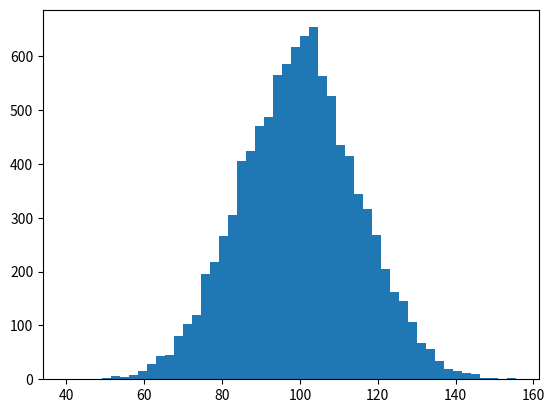

The matplotlib source for this figure: (Note: this script raises an exception after producing the figure.)
import numpy as np
import matplotlib.mlab as mlab
import matplotlib.pyplot as plt

# create np.array data
mu, sigma = 100, 15
x = mu + sigma*np.random.randn(10000)

# the histogram of the data
n, bins, patches = plt.hist(x, 50, normed=1, facecolor='green', alpha=0.75)

# add a 'best fit' line
# y = mlab.normpdf( bins, mu, sigma)
# l = plt.plot(bins, y, 'r--', linewidth=1)

plt.xlabel('Smarts')
plt.ylabel('Probability')
plt.title(r'$\mathrm{Histogram\ of\ IQ:}\ \mu=100,\ \sigma=15$')
plt.axis([40, 160, 0, 0.03])
plt.grid(True)

plt.show()

plt.savefig('jchiu_1.png')

import pandas as pd

# create np.array data
mu, sigma = 100, 15
x = mu + sigma*np.random.randn(10000)

mypd = pd.DataFrame({'A':x})

mypd['A'].hist(bins=100)

x = [2, 4, 6]
y = [1, 3, 5]
plt.plot(x, y)
plt.show()

# data
year = [1960, 1970, 1980, 1990, 2000, 2010]
pop_pakistan = [44.91, 58.09, 78.07, 107.7, 138.5, 170.6]
pop_india = [449.48, 553.57, 696.783, 870.133, 1000.4, 1309.1]

# plot
plt.plot(year, pop_pakistan, color='g')
plt.plot(year, pop_india, color='orange')

# add title
plt.xlabel('Countries')
plt.ylabel('Population in million')
plt.title('Pakistan India Population till 2010')

# show
plt.show()

def plot_lines(name, value1, value2, legend, xlabel, ylabel, legend_title, title):
    """plot multiple line chart with legend"""
    
    fig, ax = plt.subplots(figsize=(20,10))
    x = np.arange(len(name))
    ax.plot(x, value1, label=legend[0]) #, color='g'
    ax.plot(x, value2, label=legend[1]) #, color='orange'

    # add legend
    ax.set_xticks(x)
    ax.set_xticklabels(name)
    ax.legend(title=legend_title)

    # add title and label
    ax.set_xlabel(xlabel)
    ax.set_ylabel(ylabel)
    ax.set_title(title)
    ax.grid()

    # show
    plt.show()
    plt.close()     

plot_lines(name=[1960, 1970, 1980, 1990, 2000, 2010], 
           value1=[44.91, 58.09, 78.07, 107.7, 138.5, 170.6], 
           value2=[449.48, 553.57, 696.783, 870.133, 1000.4, 1309.1], 
           legend=['Pakistan','India'], 
           xlabel='Countries', 
           ylabel='Population in million', 
           legend_title="Country", 
           title='Pakistan India Population till 2010')

# def plot_bar_chart(name, value, xlabel, ylabel, title):
#     """both name and value are list"""
    
#     # plot
#     barWidth = 0.85
#     x = np.arange(0.9, len(name)) # specify the location of x ticks and then use .xticks to put on the actual category later
#     plt.bar(x, value, width=barWidth, color='#49639a')

#     # Custom x axis
# #     r = np.arange(0.9,len(name))   
#     plt.xticks(x, name)#,rotation=90
#     plt.xlabel(xlabel)
#     plt.ylabel(ylabel)    
#     plt.title(title)    
#     # plt.ylim([0, 100])

#     # save graphic
#     plt.show()   
#     plt.close() 

def plot_bar_chart(name, value, xlabel, ylabel, title, bar_label = False):
    """both name and value are list"""
    
    # create fig and ax
    fig, ax = plt.subplots()#figsize=(20,10)
    x = np.arange(len(name))
    bar1 = ax.bar(x, value, color='#49639a')
    
    # Add some text for labels, title and custom x-axis tick labels, etc.
    ax.set_xlabel(xlabel)
    ax.set_ylabel(ylabel)
    ax.set_title(title)
    ax.set_xticks(x)
    ax.set_xticklabels(name)

    def autolabel(rects, xpos='center'):
        """
        Attach a text label above each bar in *rects*, displaying its height.

        *xpos* indicates which side to place the text w.r.t. the center of
        the bar. It can be one of the following {'center', 'right', 'left'}.
        """

        xpos = xpos.lower()  # normalize the case of the parameter
        ha = {'center': 'center', 'right': 'left', 'left': 'right'}
        offset = {'center': 0.5, 'right': 0.57, 'left': 0.43}  # x_txt = x + w*off

        for rect in rects:
            height = rect.get_height()
            ax.text(rect.get_x() + rect.get_width()*offset[xpos], 1.01*height,
                    '{}'.format(height), ha=ha[xpos], va='bottom')

    if bar_label:        
        autolabel(bar1, "center")
    
    # save graphic
    #plt.savefig('abc.png')
    plt.show()   
    plt.close() 

# Data
names = ['A','B','C','D']
list1 = [1,2,3,1.4]

plot_bar_chart(names, list1, 'Category', 'Count', 'Bar Chart', bar_label=True)

totals

# Data
label_list = ['True','False']
names = ['A','B','C']
list1 = [1.0,2,3]
list2 = [4,3,10]
r = np.arange(0.9,len(list1))  

# From raw value to percentage
totals = [i+j for i,j in zip(list1, list2)]
Bars1 = [i / j * 100 for i,j in zip(list1, totals)]
Bars2 = [i / j * 100 for i,j in zip(list2, totals)]

# plot
barWidth = 0.85
plt.bar(r, Bars1, width=barWidth, label = str(label_list[0]), color='#49639a')
plt.bar(r, Bars2, bottom=Bars1,  edgecolor='white', width=barWidth, label = str(label_list[1]), color='#59a454')

# Custom x axis  
plt.xticks(r, names)
plt.xlabel('Category')
plt.ylabel('Ratio')    
plt.title('Stacked Bar Chart')    
plt.legend(title='Legend Title')
# plt.ylim([0, 100])

# save graphic
plt.show()   
plt.close()   

def plot_stacked_bar_chart(name, value1, value2, xlabel, ylabel, title, legend, bar_label = False):
    """both name and value are list"""
    
    # create fig and ax
    fig, ax = plt.subplots()#figsize=(20,10)
    x = np.arange(len(name))
    bar1 = ax.bar(x, value1)
    bar2 = ax.bar(x, value2, bottom=value1)  
    
    # Add some text for labels, title and custom x-axis tick labels, etc.
    ax.set_xlabel(xlabel)
    ax.set_ylabel(ylabel)
    ax.set_title(title)
    ax.set_xticks(x)
#     plt.xticks(rotation=-30)
    ax.set_xticklabels(name)
    ax.legend((bar1[0], bar2[0]), legend)

    plt.show()   
    plt.close() 

plot_stacked_bar_chart([1,2,3,4,5], 
                       [20, 35, 30, 35, 27],                        
                       [25, 32, 34, 20, 25],                       
                       'x label', 
                       'y label', 
                       'Title',
                       legend=['Yes','No'],
                       bar_label=False)

# plot legend on top
fig = plt.figure(figsize=(15, 1))
ax = fig.add_subplot(111)
ax.plot([], [], 'green', label='Test')
ax.plot([], [], 'orange', label='Train')
ax.legend(*ax.get_legend_handles_labels(), loc='right', prop={'size': 15}, ncol=2)
ax.axis('off')
ax.set_frame_on(False)

def plot_horizontal_bar(df, title, xlabel, ylabel, in_percentage):
    """plot horizontal bar chart"""

    # better plotting format using seaborn
    sns.set_style("dark")
    sns.set_style("whitegrid")
    sns.set()

    # create fig and ax
    fig, ax = plt.subplots()

    # update value according to in_percentage or not
    name = df.iloc[:, 0]
    if in_percentage == True:
        value = df.iloc[:, 1] * 100
        ax.xaxis.set_major_formatter(mtick.PercentFormatter())
    else:
        value = df.iloc[:, 1]

    # plot horizontal bar
    x = np.arange(len(name))
    ax.barh(x, value, color='#49639a')
    plt.yticks(x, name);

    # add title, x-y label
    ax.set_title(title, fontsize=15)
    ax.set_xlabel(xlabel)
    ax.set_ylabel(ylabel)

    # For each bar: Place a label
    rects = ax.patches
    for rect in rects:
        # Get X and Y placement of label from rect
        x_value = rect.get_width()
        y_value = rect.get_y() + rect.get_height() / 2

        # Number of points between bar and label
        space = 5

        # Use X value as label and reformat number
        if in_percentage == True:
            label = "{:.0f}%".format(x_value)
        else:
            label = "{:.2f}".format(x_value)

        # Create annotation
        plt.annotate(
            label,  # Use `label` as label
            (x_value, y_value),  # Place label at end of the bar
            xytext=(space, 0),  # Horizontally shift label by `space`
            textcoords="offset points",  # Interpret `xytext` as offset in points
            va='center',
            fontweight="bold",
            fontsize=12)